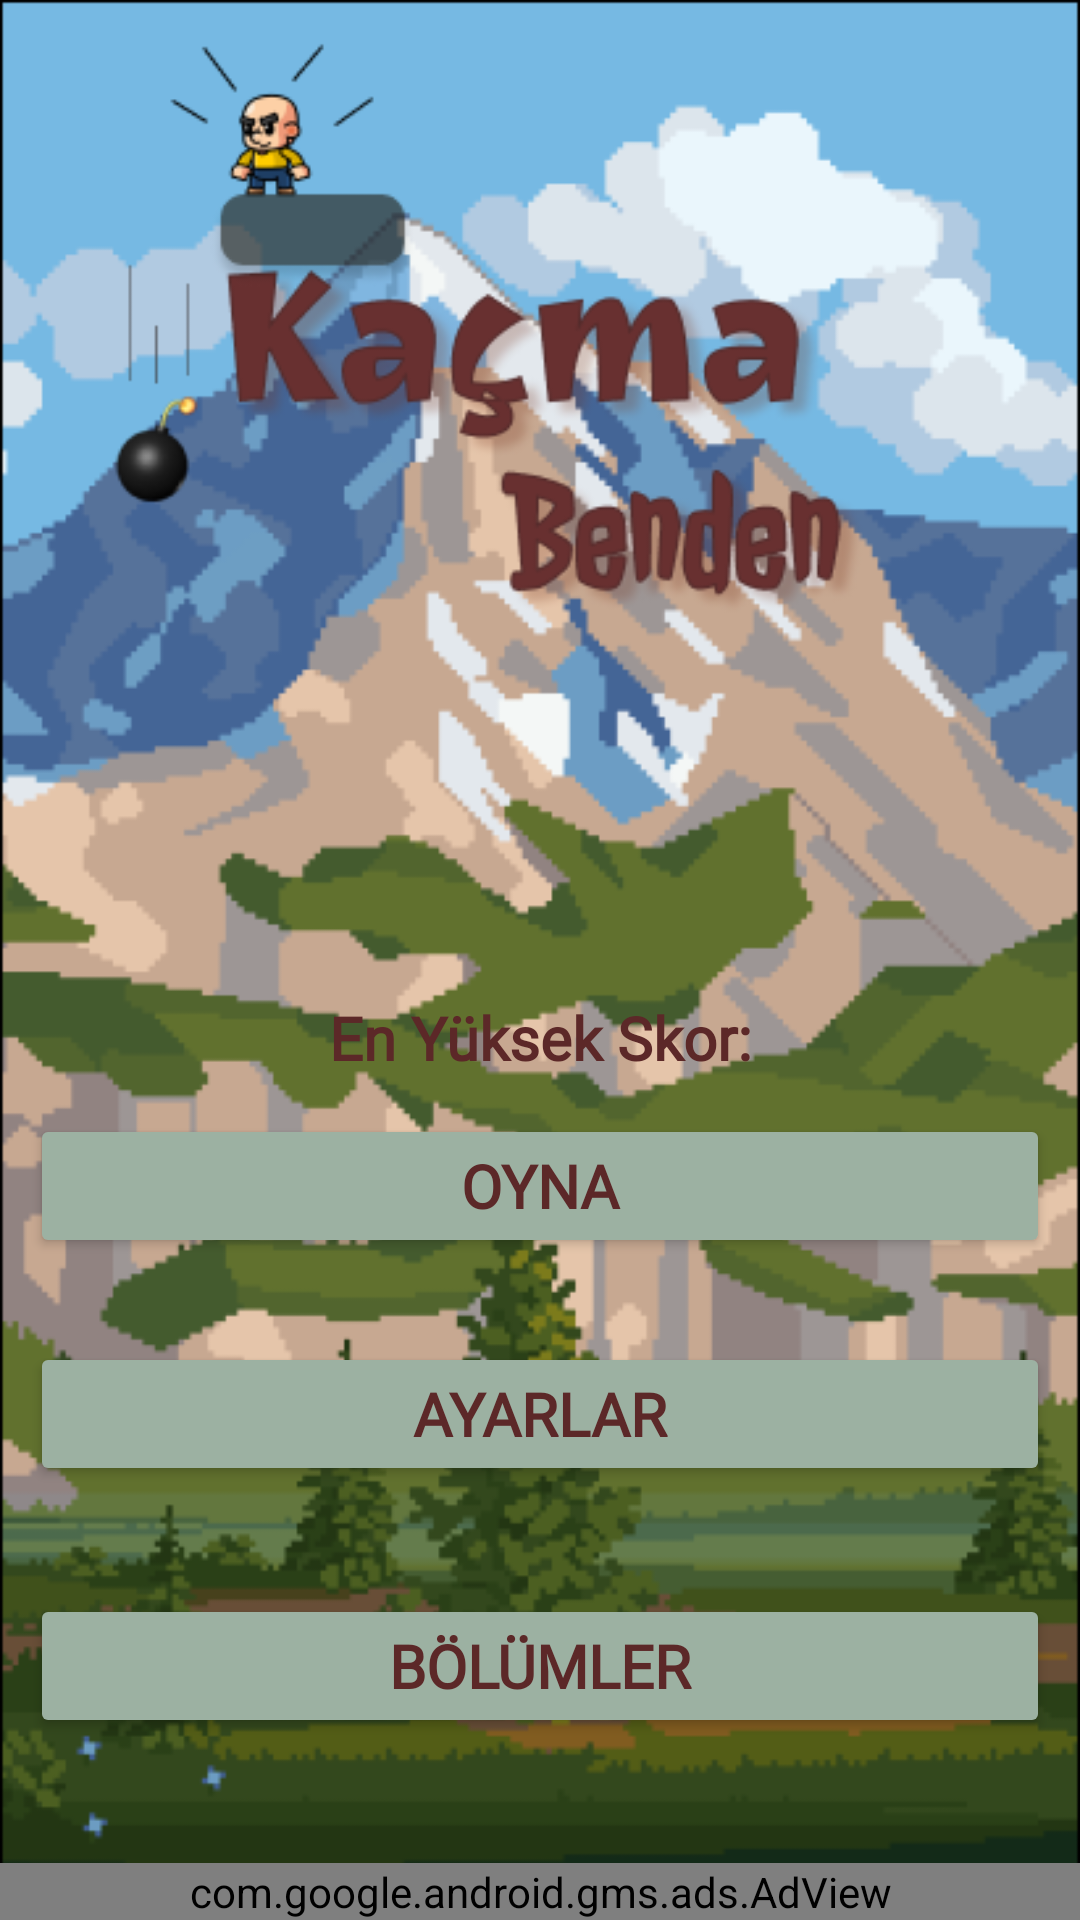

Write the Android layout XML for this screen, with the resource values it uses.
<!-- AndroidManifest.xml: application theme Theme.OyunApp -->
<!-- res/layout/fragment_giris.xml -->
<?xml version="1.0" encoding="utf-8"?>
<androidx.constraintlayout.widget.ConstraintLayout xmlns:android="http://schemas.android.com/apk/res/android"
    xmlns:app="http://schemas.android.com/apk/res-auto"
    xmlns:tools="http://schemas.android.com/tools"
    android:layout_width="match_parent"
    android:layout_height="match_parent"
    android:background="@drawable/telefon"
    tools:context=".fragment.GirisFragment"
    tools:layout_editor_absoluteX="0dp"
    tools:layout_editor_absoluteY="27dp">

    <Button
        android:id="@+id/buttonOyna"
        android:layout_width="match_parent"
        android:layout_height="wrap_content"
        android:layout_marginLeft="10dp"
        android:layout_marginTop="12dp"
        android:layout_marginRight="10dp"
        android:backgroundTint="#9CB1A2"
        android:fontFamily="@font/joti_one"
        android:text="Oyna"
        android:textColor="#5C2828"
        android:textSize="20sp"
        android:textStyle="bold"
        app:layout_constraintEnd_toEndOf="parent"
        app:layout_constraintHorizontal_bias="0.526"
        app:layout_constraintStart_toStartOf="parent"
        app:layout_constraintTop_toBottomOf="@+id/textView2" />

    <com.google.android.gms.ads.AdView
        android:id="@+id/adViewGiris"
        android:layout_width="match_parent"
        android:layout_height="wrap_content"
        app:adSize="BANNER"
        app:adUnitId="ca-app-pub-3475820063501035/9597086471"
        app:layout_constraintBottom_toBottomOf="parent"
        app:layout_constraintEnd_toEndOf="parent"
        app:layout_constraintStart_toStartOf="parent"></com.google.android.gms.ads.AdView>

    <Button
        android:id="@+id/buttonLevel"
        android:layout_width="match_parent"
        android:layout_height="wrap_content"
        android:layout_marginStart="10dp"
        android:layout_marginTop="36dp"
        android:layout_marginEnd="10dp"
        android:backgroundTint="#9CB1A2"
        android:fontFamily="@font/joti_one"
        android:text="Bölümler"
        android:textColor="#5C2828"
        android:textSize="20sp"
        android:textStyle="bold"
        app:layout_constraintEnd_toEndOf="parent"
        app:layout_constraintHorizontal_bias="0.0"
        app:layout_constraintStart_toStartOf="parent"
        app:layout_constraintTop_toBottomOf="@+id/buttonAyarlar" />

    <Button
        android:id="@+id/buttonAyarlar"
        android:layout_width="match_parent"
        android:layout_height="wrap_content"
        android:layout_marginLeft="10dp"
        android:layout_marginTop="28dp"
        android:layout_marginRight="10dp"
        android:backgroundTint="#9CB1A2"
        android:fontFamily="@font/joti_one"
        android:text="Ayarlar"
        android:textColor="#5C2828"
        android:textSize="20sp"
        android:textStyle="bold"
        app:layout_constraintEnd_toEndOf="parent"
        app:layout_constraintHorizontal_bias="0.526"
        app:layout_constraintStart_toStartOf="parent"
        app:layout_constraintTop_toBottomOf="@+id/buttonOyna" />

    <TextView
        android:id="@+id/textView2"
        android:layout_width="wrap_content"
        android:layout_height="wrap_content"
        android:fontFamily="@font/joti_one"
        android:text="En Yüksek Skor:"
        android:textAlignment="center"
        android:textColor="#5C2828"
        android:textSize="20sp"
        android:textStyle="bold"
        app:layout_constraintBottom_toBottomOf="parent"
        app:layout_constraintEnd_toEndOf="parent"
        app:layout_constraintHorizontal_bias="0.501"
        app:layout_constraintStart_toStartOf="parent"
        app:layout_constraintTop_toTopOf="parent"
        app:layout_constraintVertical_bias="0.542" />

    <TextView
        android:id="@+id/textViewSkor"
        android:layout_width="wrap_content"
        android:layout_height="wrap_content"
        android:layout_marginStart="8dp"
        android:fontFamily="@font/joti_one"
        android:textColor="#5C2828"
        android:textSize="24sp"
        app:layout_constraintBottom_toBottomOf="@+id/textView2"
        app:layout_constraintStart_toEndOf="@+id/textView2"
        app:layout_constraintTop_toTopOf="@+id/textView2" />

</androidx.constraintlayout.widget.ConstraintLayout>
<!-- resources referenced by this layout -->
<resources>
  <!-- drawable telefon: png bitmap (drawable, 99950 bytes) -->
  <style name="Theme.OyunApp" parent="Base.Theme.OyunApp" />
  <style name="Base.Theme.OyunApp" parent="Theme.Material3.DayNight.NoActionBar">
          
          
      </style>
</resources>
